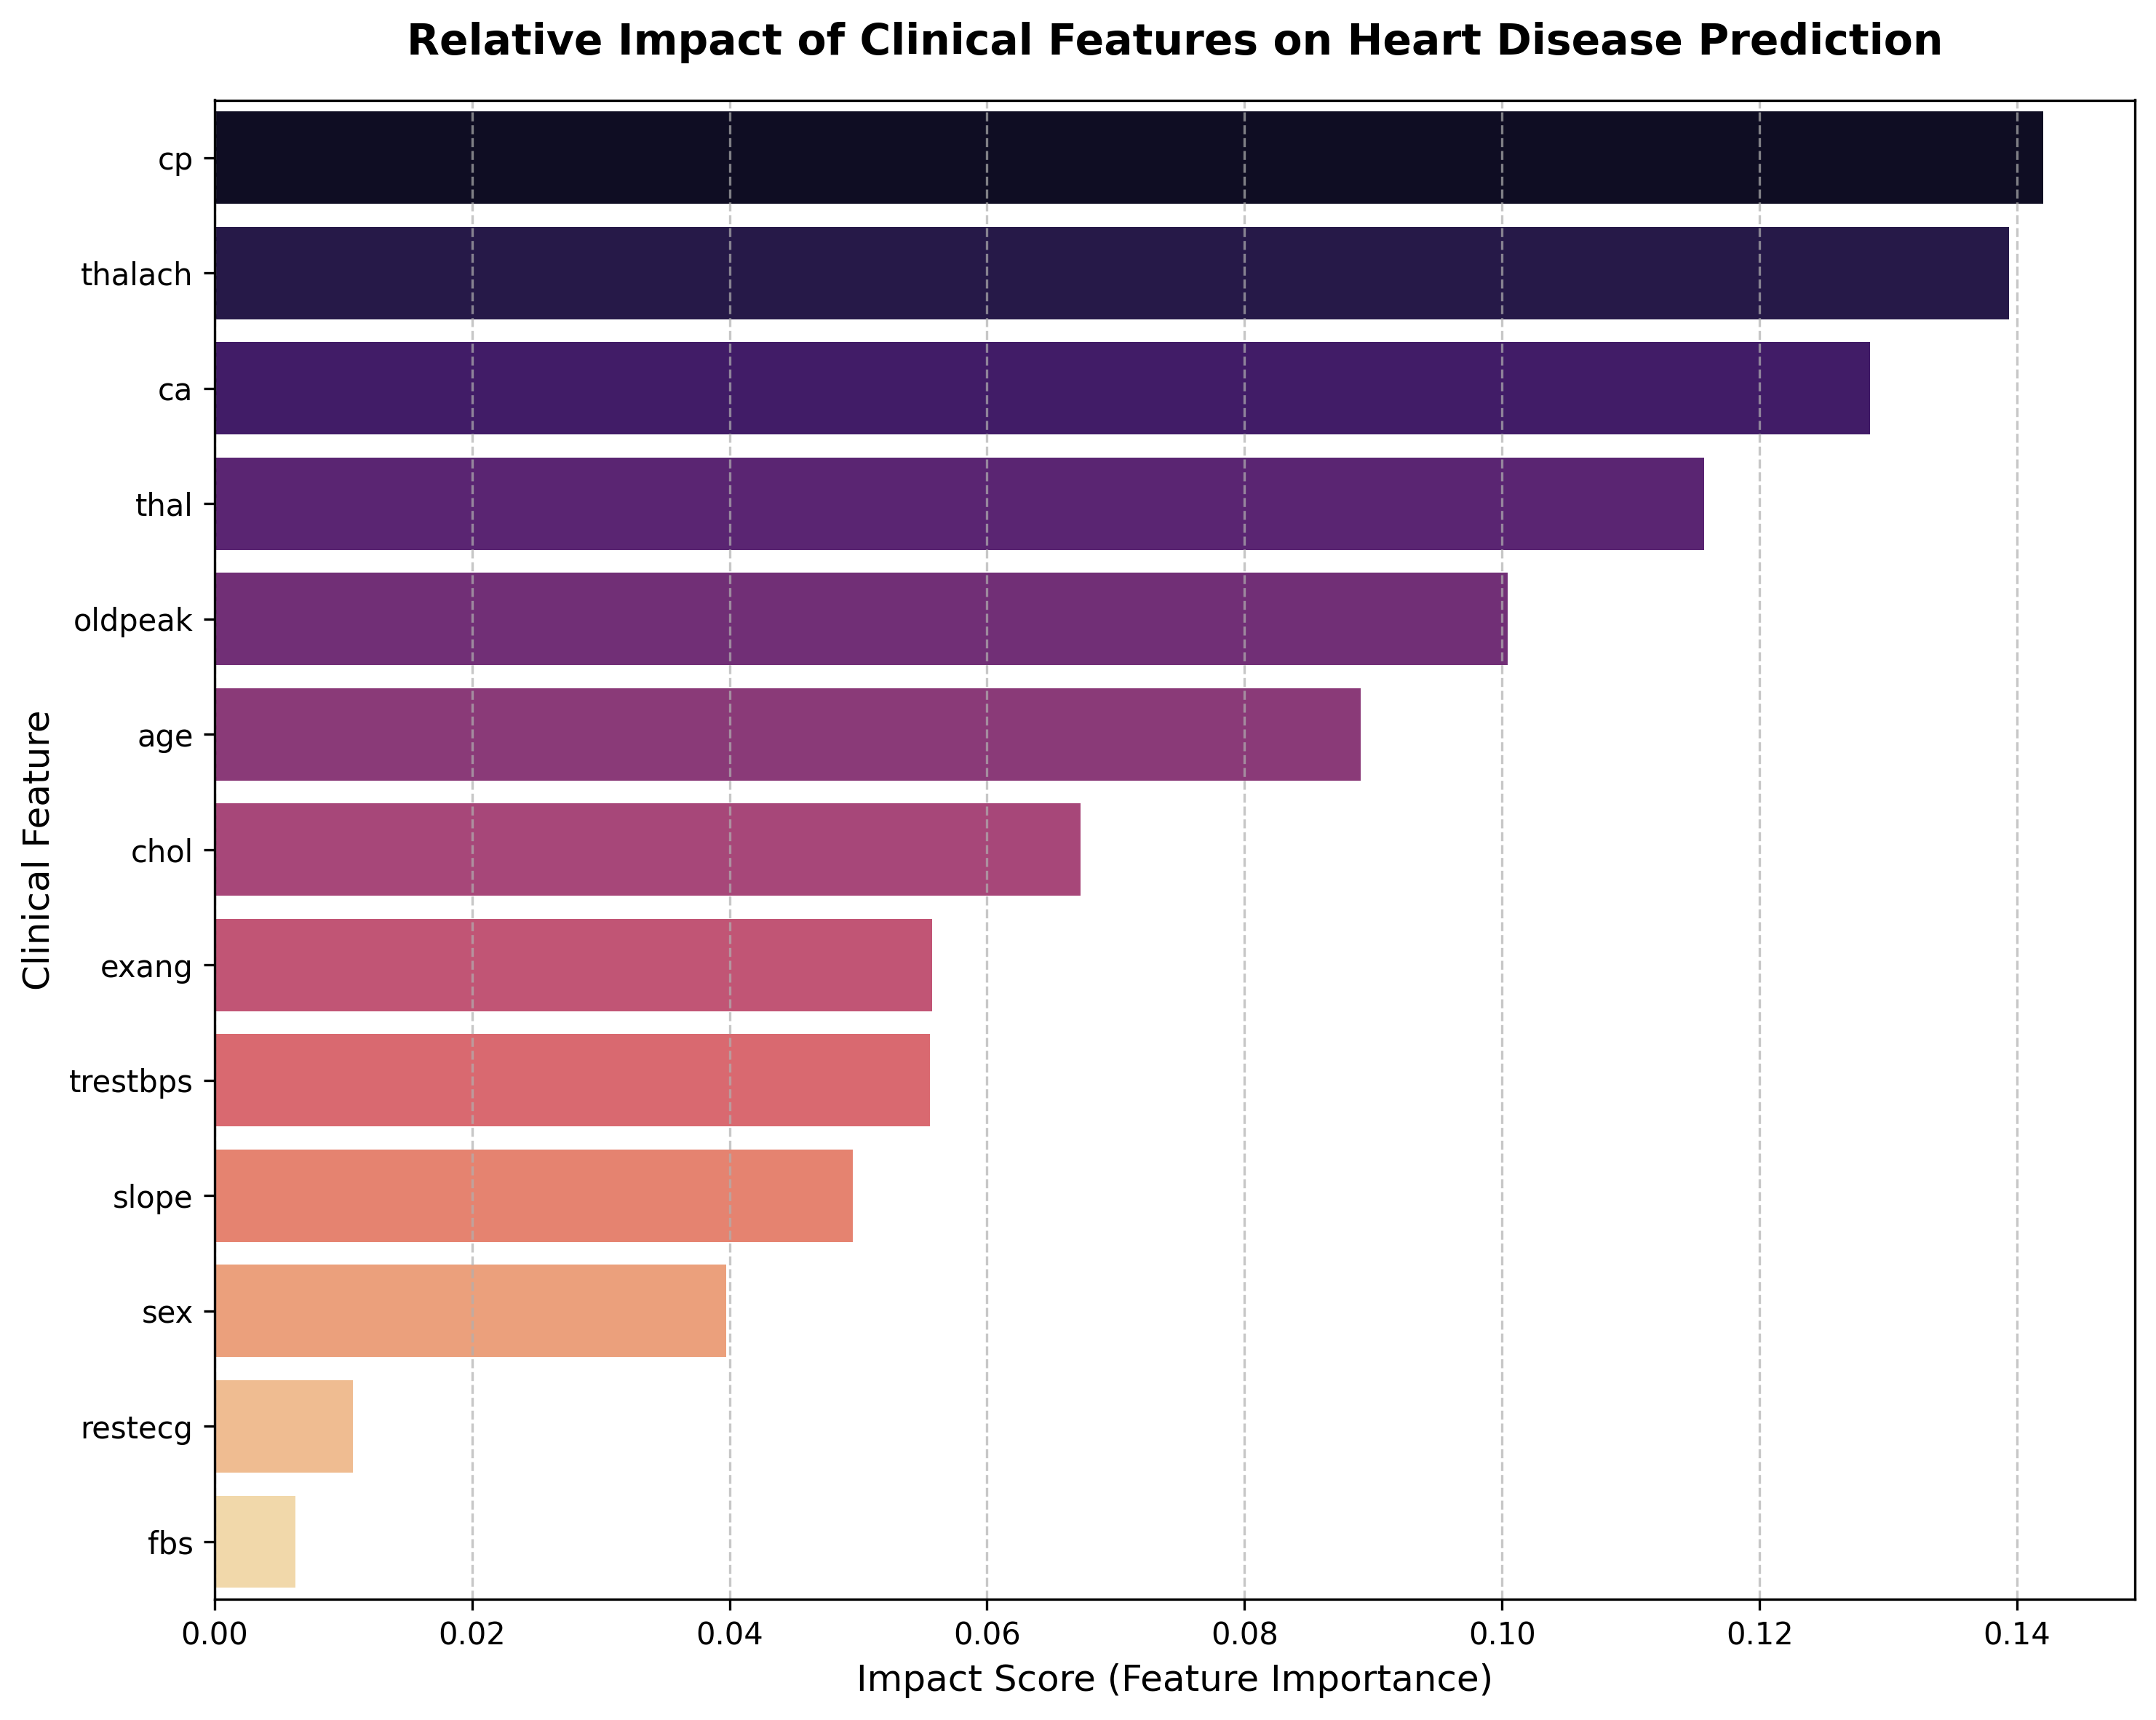

Source code (Python):
import joblib
import pandas as pd
import matplotlib.pyplot as plt
import seaborn as sns

def generate_feature_impact():
    print("Loading pre-trained model and metadata...")
    try:
        model = joblib.load('heart_model.pkl')
        _, _, feature_names, _ = joblib.load('model_metadata.pkl')
    except FileNotFoundError:
        print("Model files not found! Please run train.py first.")
        return

    print("Calculating feature importance...")
    importances = model.feature_importances_
    
    # Create DataFrame for Visualization
    feature_imp_df = pd.DataFrame({
        'Feature': feature_names, 
        'Importance': importances
    }).sort_values(by='Importance', ascending=False)
    
    print("Generating High-Resolution Visualization...")
    fig, ax = plt.subplots(figsize=(10, 8))
    sns.barplot(x='Importance', y='Feature', data=feature_imp_df, palette='magma', ax=ax)
    
    ax.set_title("Relative Impact of Clinical Features on Heart Disease Prediction", fontsize=14, fontweight='bold', pad=15)
    ax.set_xlabel("Impact Score (Feature Importance)", fontsize=12)
    ax.set_ylabel("Clinical Feature", fontsize=12)
    ax.grid(axis='x', linestyle='--', alpha=0.7)
    
    # Save the plot as an image
    output_filename = 'feature_impact.png'
    plt.tight_layout()
    plt.savefig(output_filename, dpi=300, bbox_inches='tight')
    
    print(f"Success! Feature impact visualization has been saved as '{output_filename}'")

if __name__ == "__main__":
    generate_feature_impact()
